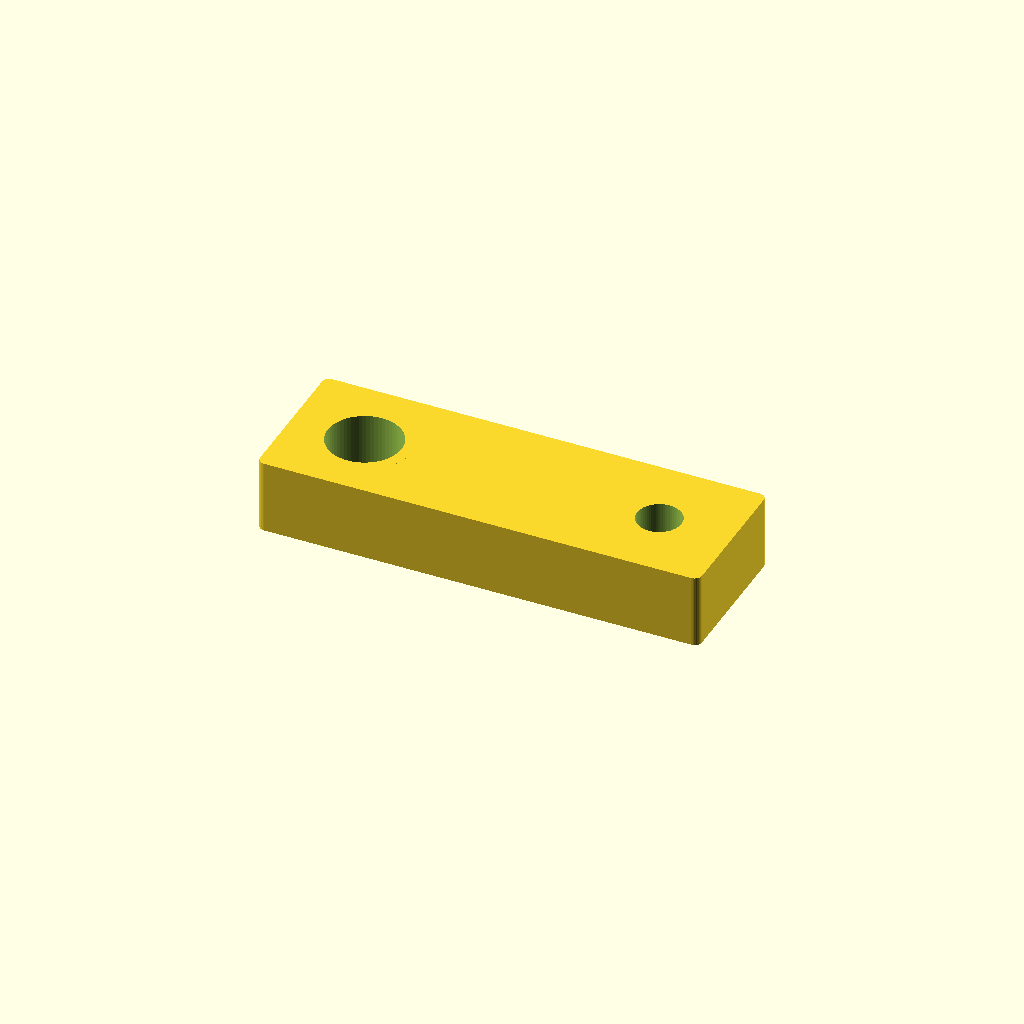
Cell 1: the model at its default parameters.
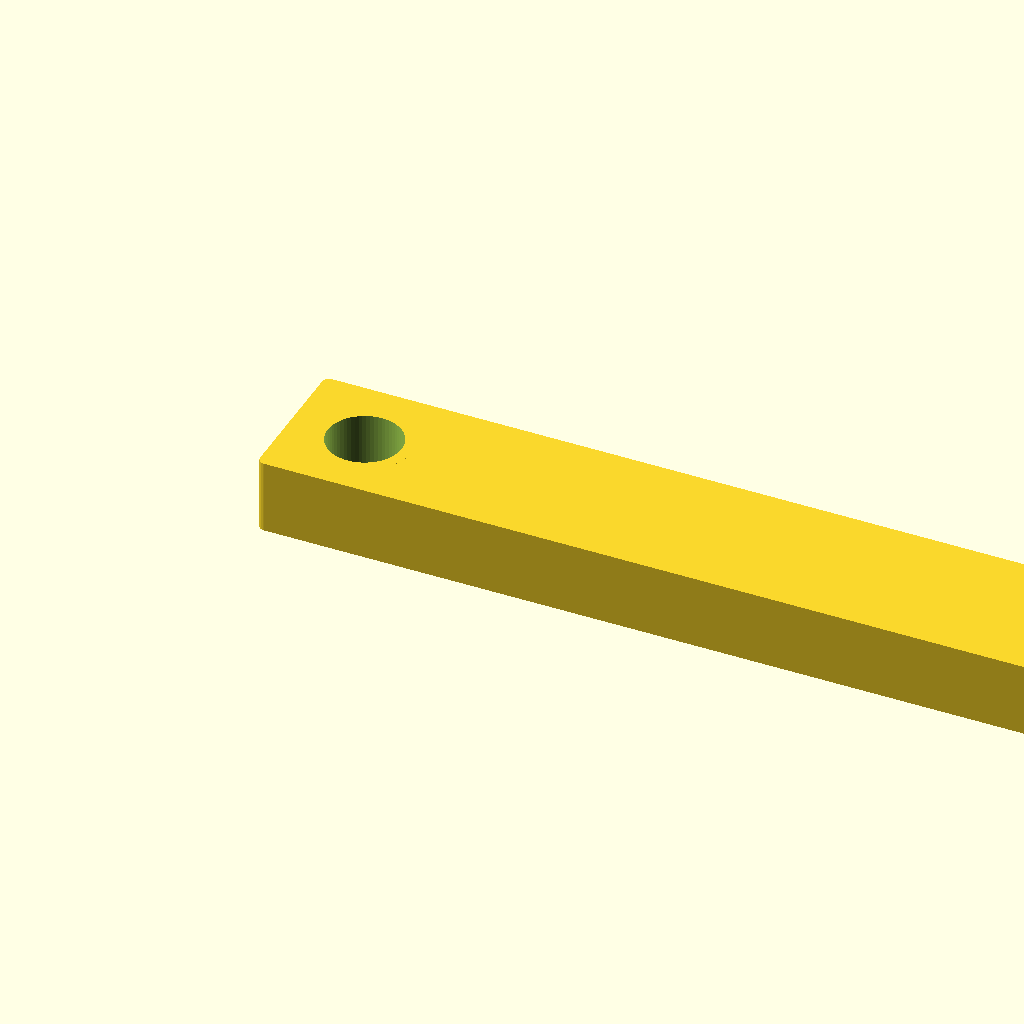
Cell 2 — LENGTH set to 240, the other parameters unchanged.
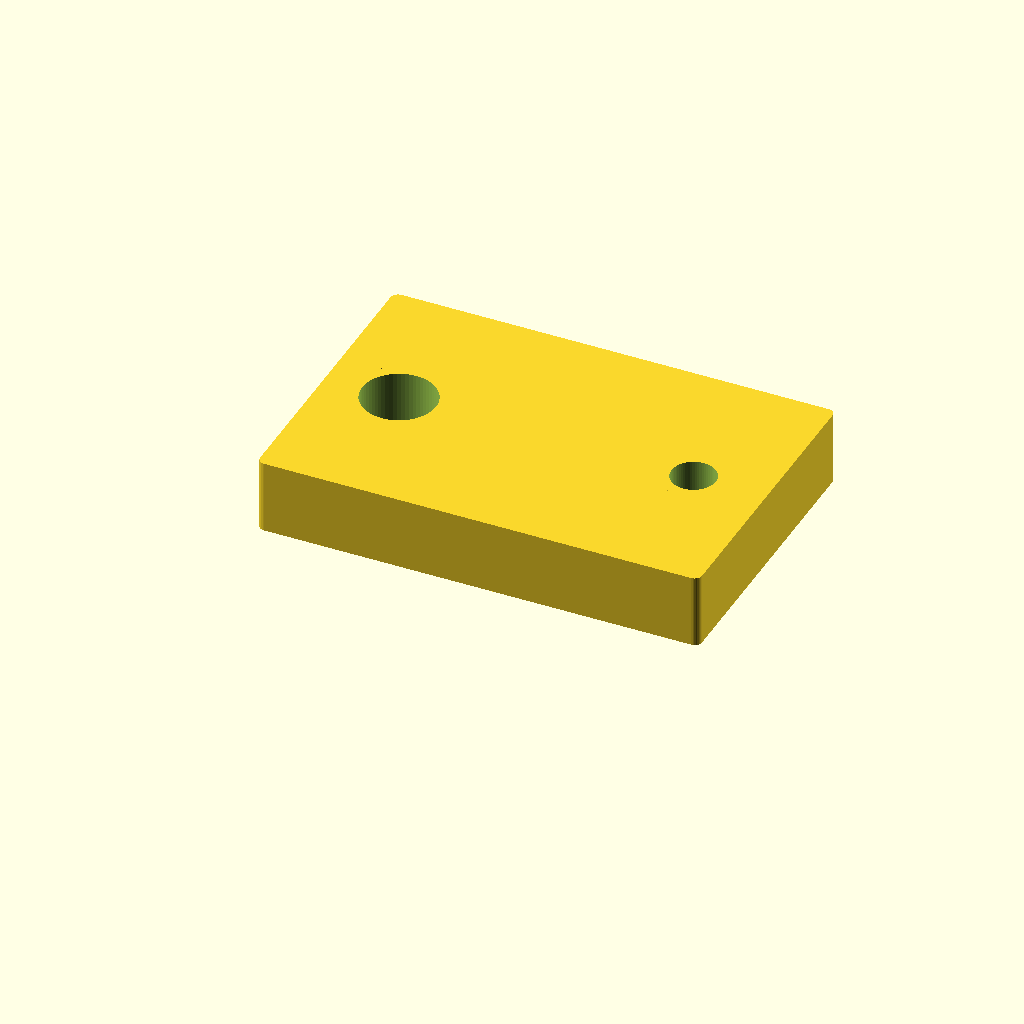
Cell 3 — WIDTH set to 80, the other parameters unchanged.
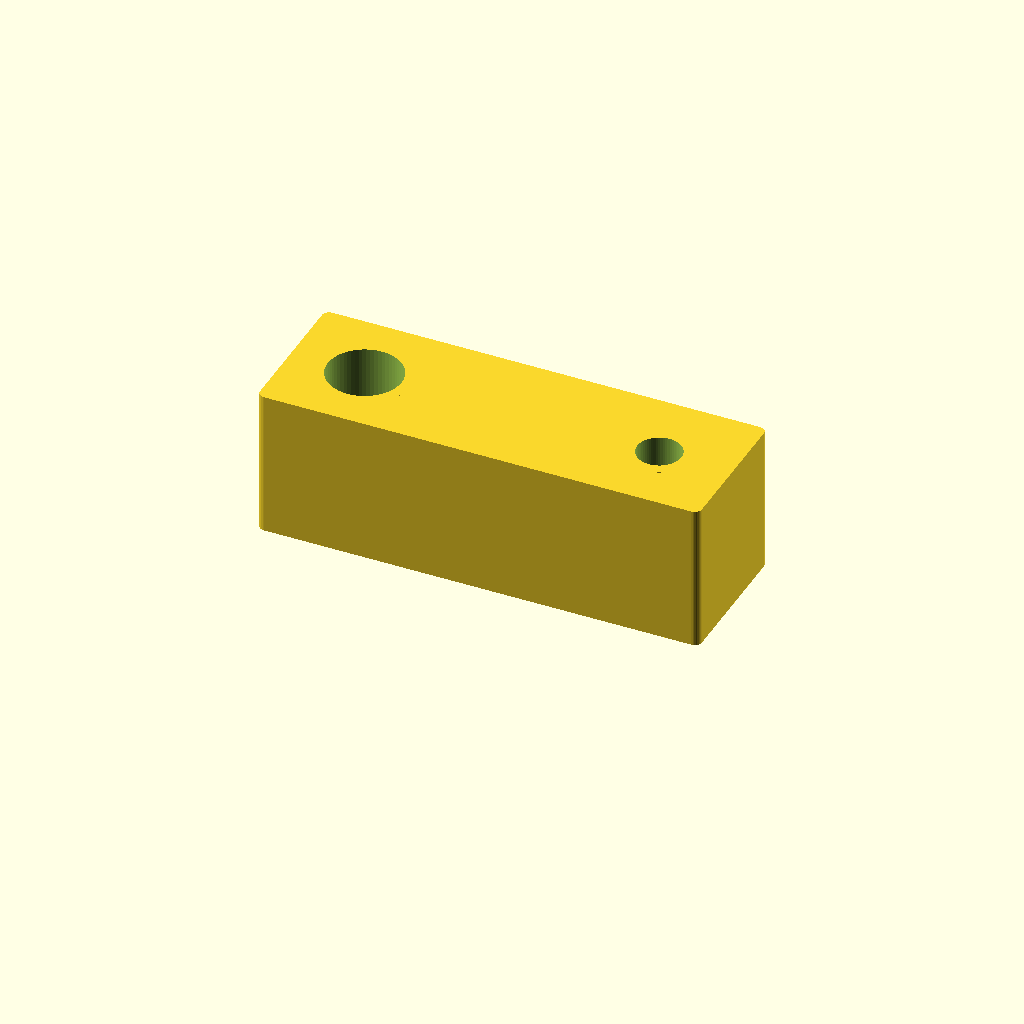
Cell 4 — HEIGHT set to 40, the other parameters unchanged.
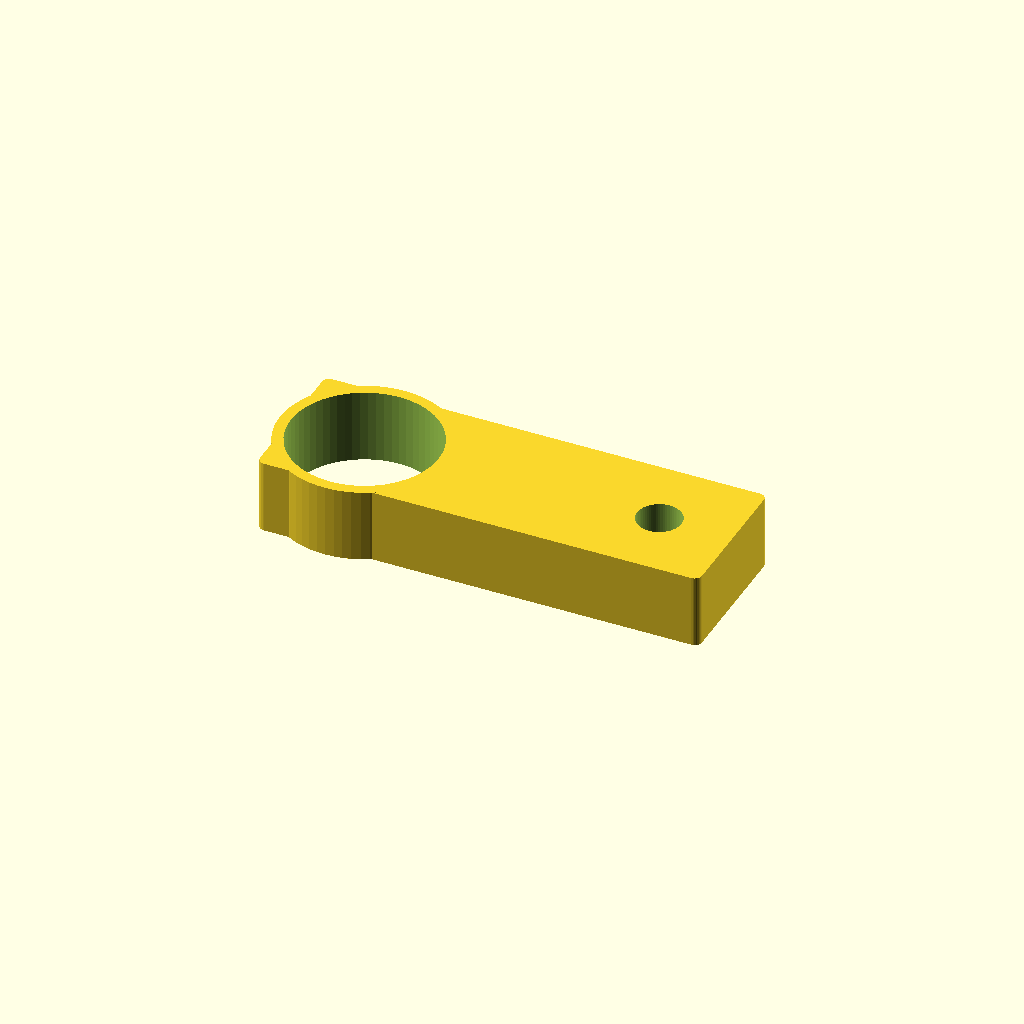
Cell 5: LARGE_BORE_D = 40 (everything else at default).
One fixed orthographic camera (rotation 55°, 0°, 25°; colour scheme Cornfield) for every cell.
Source of the model, scad/conrod.scad:
// conrod.scad — connecting rod for topology optimization
// Flat plate envelope with two pin bores (cylinder_z through Z thickness).
// SIMP optimizes the web between the large (fixed) and small (load) bosses.
//
// Coordinate convention (matches params.json):
//   X — long axis (LENGTH), large boss at x_min, small boss at x_max
//   Y — width axis (WIDTH)
//   Z — thickness axis (HEIGHT)

// ── Papermill-injectable parameters ──────────────────────────────────────────
LENGTH             = 120.0;   // mm — total envelope length
WIDTH              =  40.0;   // mm — total envelope width
HEIGHT             =  20.0;   // mm — total envelope thickness (Z)
LARGE_BORE_D       =  20.0;   // mm — fixed-end pin bore diameter
SMALL_BORE_D       =  12.0;   // mm — load-end pin bore diameter
BORE_INSET         =  20.0;   // mm — bore centre distance from each end face
WALL_THICKNESS     =   3.0;   // mm — minimum wall around each bore
FILLET_RADIUS      =   2.0;   // mm — edge fillet on envelope

// ── Derived ───────────────────────────────────────────────────────────────────
large_cx = BORE_INSET;
small_cx = LENGTH - BORE_INSET;
bore_cy  = WIDTH / 2.0;

module boss(cx, d, wall) {
    // Solid cylinder at bore centre — nondesign region in optimizer
    translate([cx, bore_cy, 0])
        cylinder(h=HEIGHT, d=d + 2*wall, center=false, $fn=64);
}

module bore(cx, d) {
    translate([cx, bore_cy, -1])
        cylinder(h=HEIGHT + 2, d=d, center=false, $fn=64);
}

difference() {
    union() {
        // Main envelope block
        translate([FILLET_RADIUS, FILLET_RADIUS, 0])
            minkowski() {
                cube([LENGTH - 2*FILLET_RADIUS,
                      WIDTH  - 2*FILLET_RADIUS,
                      HEIGHT - FILLET_RADIUS]);
                cylinder(r=FILLET_RADIUS, h=FILLET_RADIUS, $fn=32);
            }
        // Boss pads — ensure wall material around bores
        boss(large_cx, LARGE_BORE_D, WALL_THICKNESS);
        boss(small_cx, SMALL_BORE_D, WALL_THICKNESS);
    }
    // Subtract pin bores through full Z
    bore(large_cx, LARGE_BORE_D);
    bore(small_cx, SMALL_BORE_D);
}
Customizer parameters (derived from the source; name, type, default, range or options):
LENGTH: number, default 120
WIDTH: number, default 40
HEIGHT: number, default 20
LARGE_BORE_D: number, default 20
SMALL_BORE_D: number, default 12
BORE_INSET: number, default 20
WALL_THICKNESS: number, default 3
FILLET_RADIUS: number, default 2
